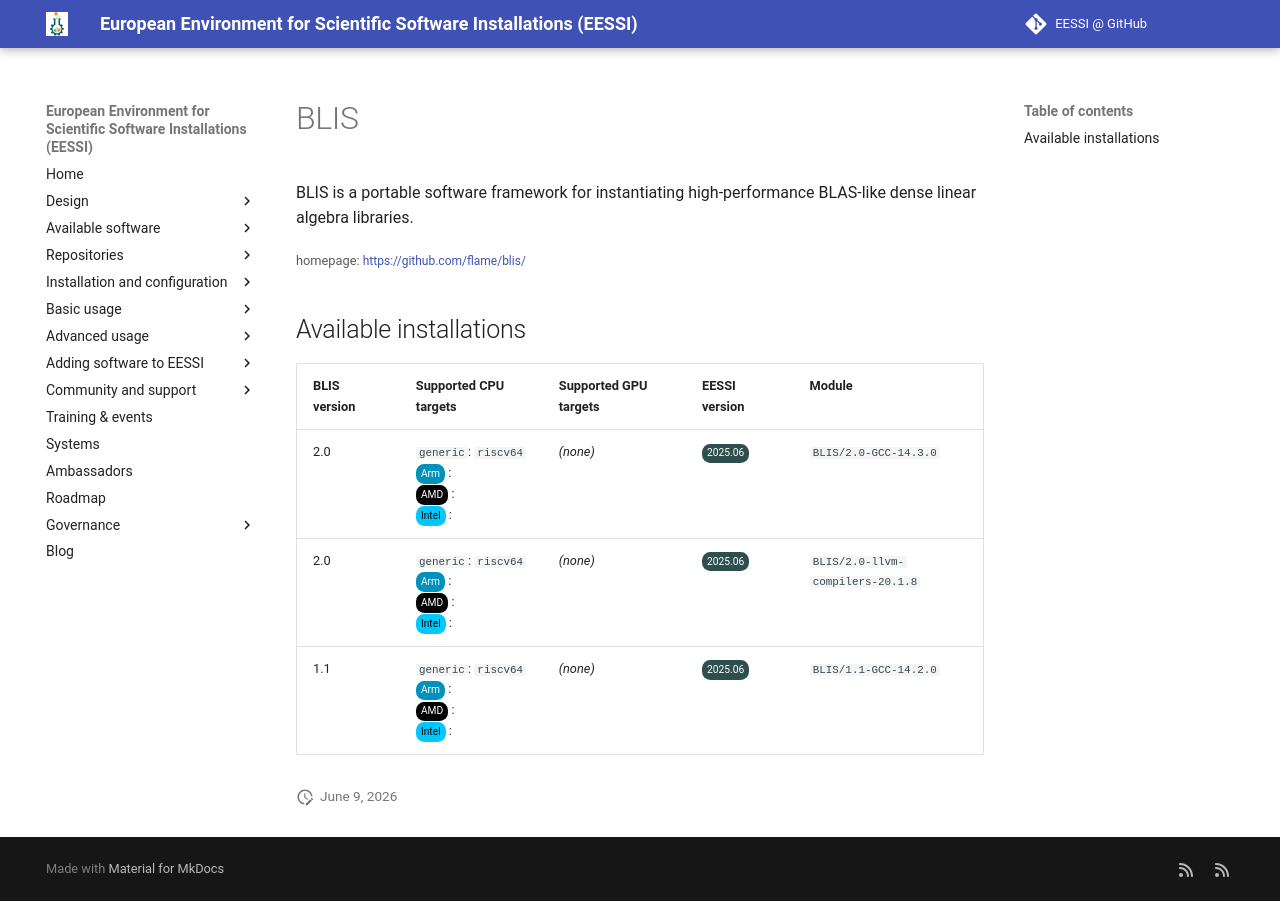

repository: EESSI/docs · page: available_software_riscv/detail/BLIS/index.html · generator: mkdocs

---
json_ld:
  '@context': https://schema.org
  '@type': SoftwareApplication
  applicationCategory: DeveloperApplication
  description: 'BLIS is a portable software framework for instantiating high-performance

    BLAS-like dense linear algebra libraries.'
  license: Not confirmed
  name: BLIS
  offers:
    '@type': Offer
    price: 0
  operatingSystem: LINUX
  review:
    '@type': Review
    author:
      '@type': Organization
      name: EESSI
    reviewBody: Application has been successfully made available on all architectures
      supported by EESSI
    reviewRating:
      '@type': Rating
      ratingValue: 5
  softwareRequirements: See https://www.eessi.io/docs/ for how to make EESSI available
    on your system
  softwareVersion: '[''2.0'', ''1.1'']'
  url: https://github.com/flame/blis/
---
# BLIS


BLIS is a portable software framework for instantiating high-performance
BLAS-like dense linear algebra libraries.

<small>homepage: </small><span class="software-link">[https://github.com/flame/blis/](https://github.com/flame/blis/)</span>

## Available installations


|BLIS version|Supported CPU targets|Supported GPU targets|EESSI version|Module|
| --- | --- | --- | --- | --- |
|2.0|`generic`: `riscv64`<br/><span class="software-cpu-arm">Arm</span>: <br/><span class="software-cpu-amd">AMD</span>: <br/><span class="software-cpu-intel">Intel</span>: <br/>|*(none)*|<span class="software-eessi-version-202506">2025.06</span>|`BLIS/2.0-GCC-14.3.0`|
|2.0|`generic`: `riscv64`<br/><span class="software-cpu-arm">Arm</span>: <br/><span class="software-cpu-amd">AMD</span>: <br/><span class="software-cpu-intel">Intel</span>: <br/>|*(none)*|<span class="software-eessi-version-202506">2025.06</span>|`BLIS/2.0-llvm-compilers-20.1.8`|
|1.1|`generic`: `riscv64`<br/><span class="software-cpu-arm">Arm</span>: <br/><span class="software-cpu-amd">AMD</span>: <br/><span class="software-cpu-intel">Intel</span>: <br/>|*(none)*|<span class="software-eessi-version-202506">2025.06</span>|`BLIS/1.1-GCC-14.2.0`|
